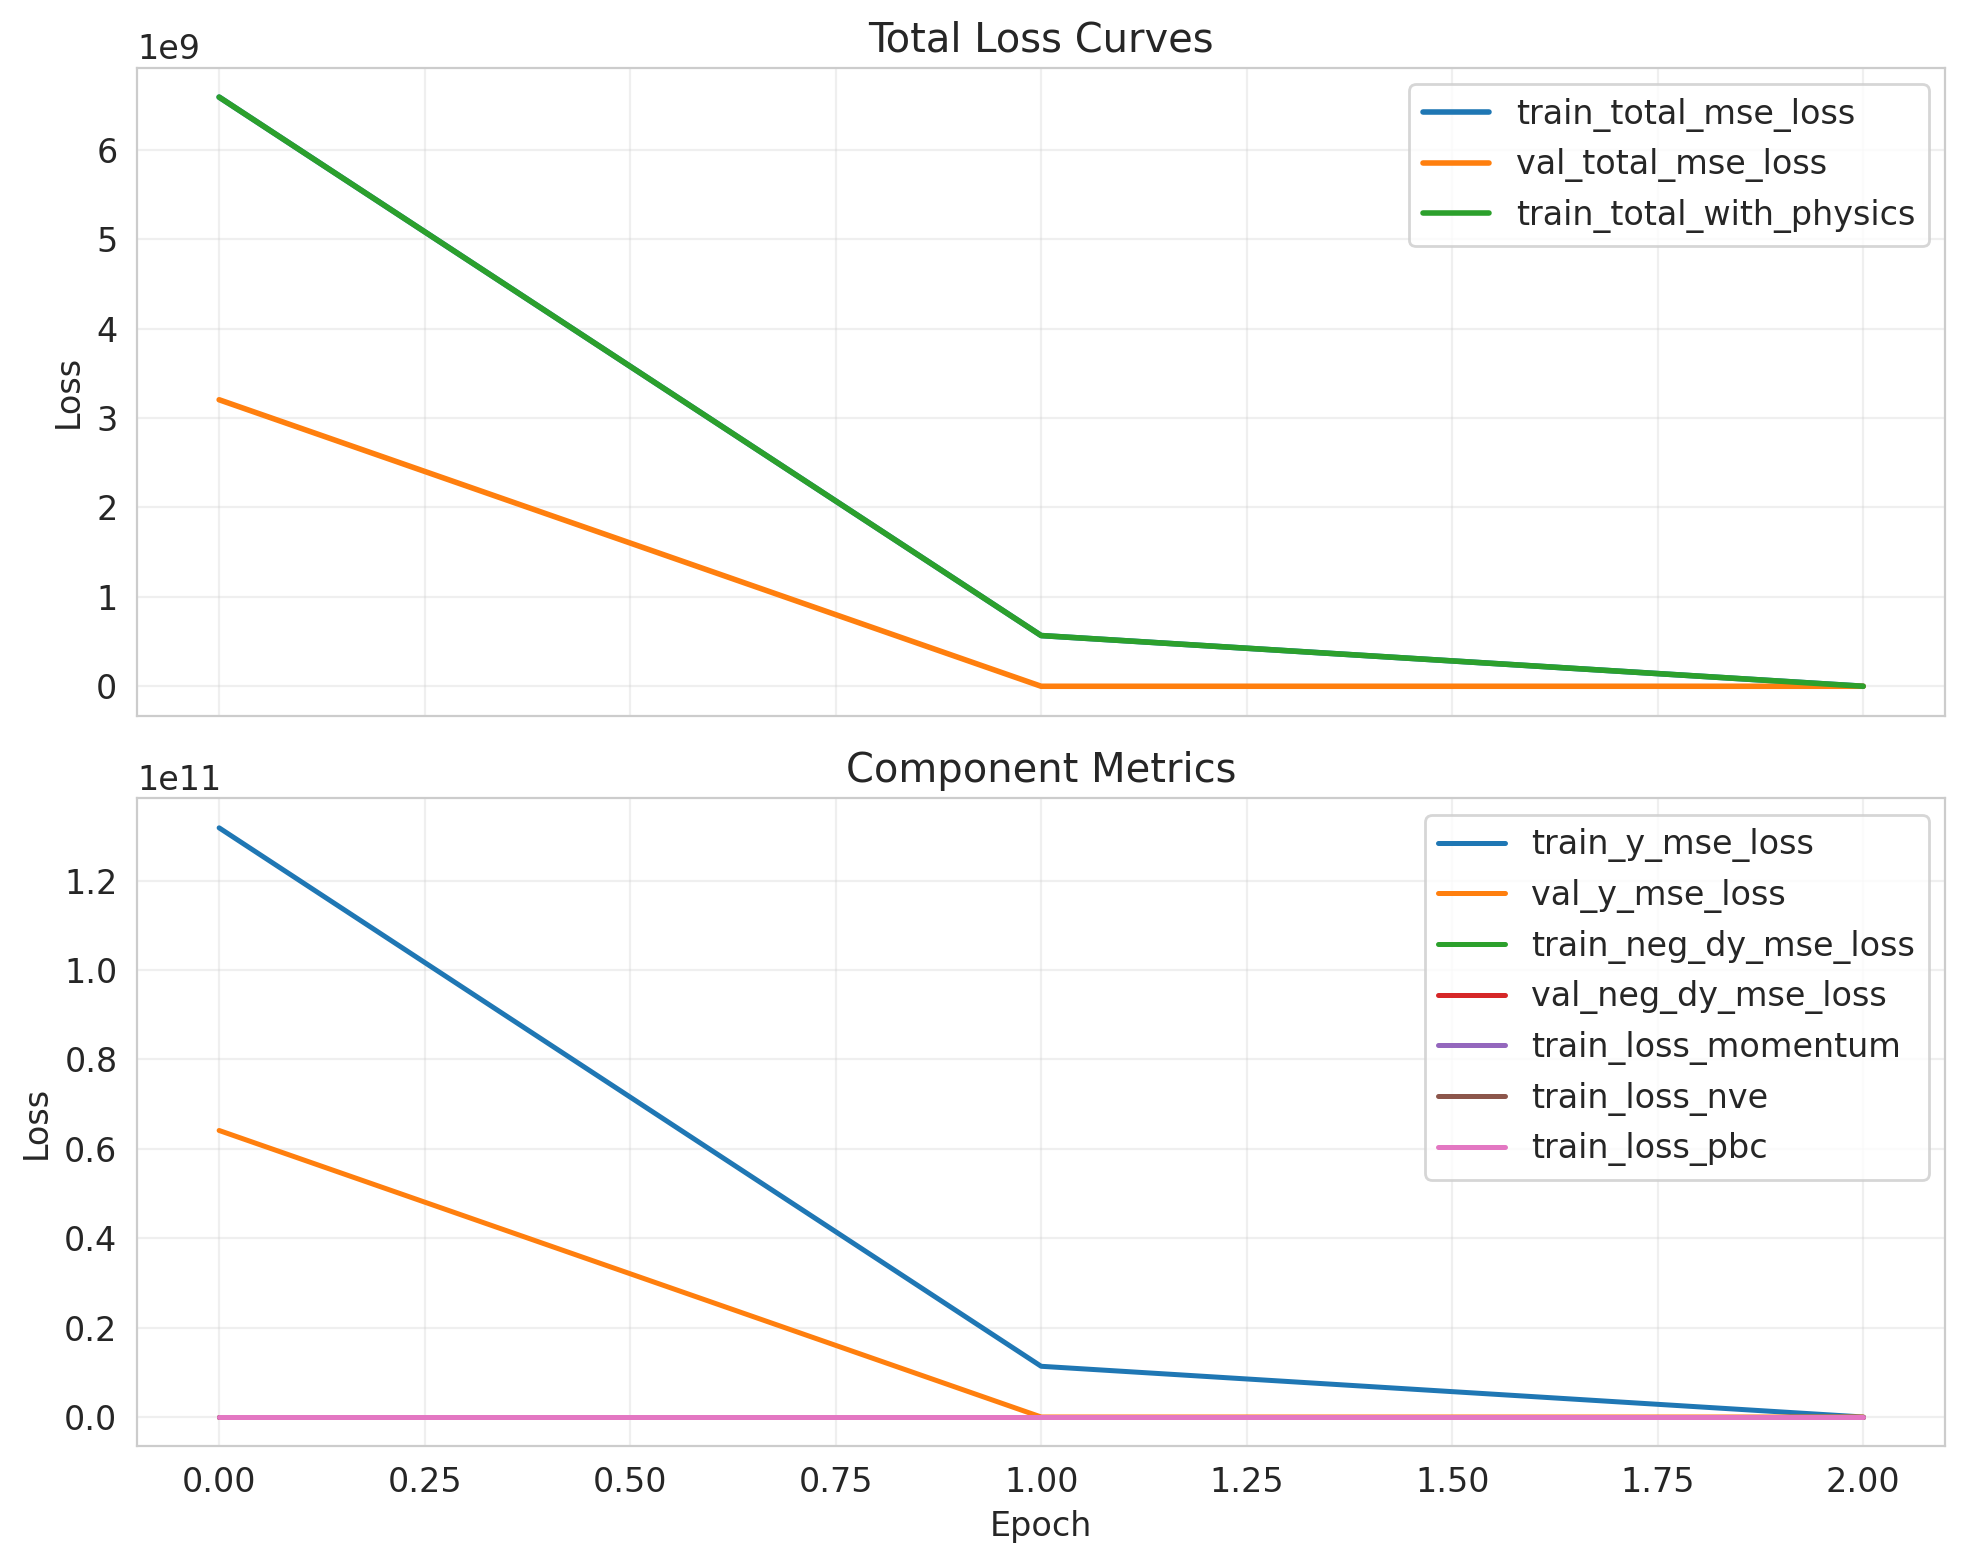

The file beside this chart, header and first rows:
epoch, lr, train_loss_momentum, train_loss_nve, train_loss_pbc, train_neg_dy_mse_loss, train_nve_weight_effective, train_total_mse_loss, train_total_with_physics, train_y_mse_loss, val_neg_dy_l1_loss, val_neg_dy_mse_loss, val_total_l1_loss, val_total_mse_loss, val_y_l1_loss, val_y_mse_loss
0, , , , , , , , , , , , , , , 
0.0, 0.0001345, 2.7054259440356665e-12, 0.0, 0.0, 707.3, 0.0, 6590841856, 6590836736, 131816824832, 18.15, 595.6, 12677, 3205154560, 253186, 64103075840
1.0, 0.0001345, 1.0599395805499512e-09, 5.074440000141234e-12, 0.0, 924.7, 0.008948, 567241664, 567239104, 11344816128, 6.846, 88.95, 7.079, 91.8, 11.5, 145.9
2.0, 0.0001345, 1.1365107743799285e-09, 3.742664164696485e-12, 0.0, 255.2, 0.0179, 2521, 2521, 45565, 8.362, 121.9, 12.06, 455.6, 82.37, 6796
